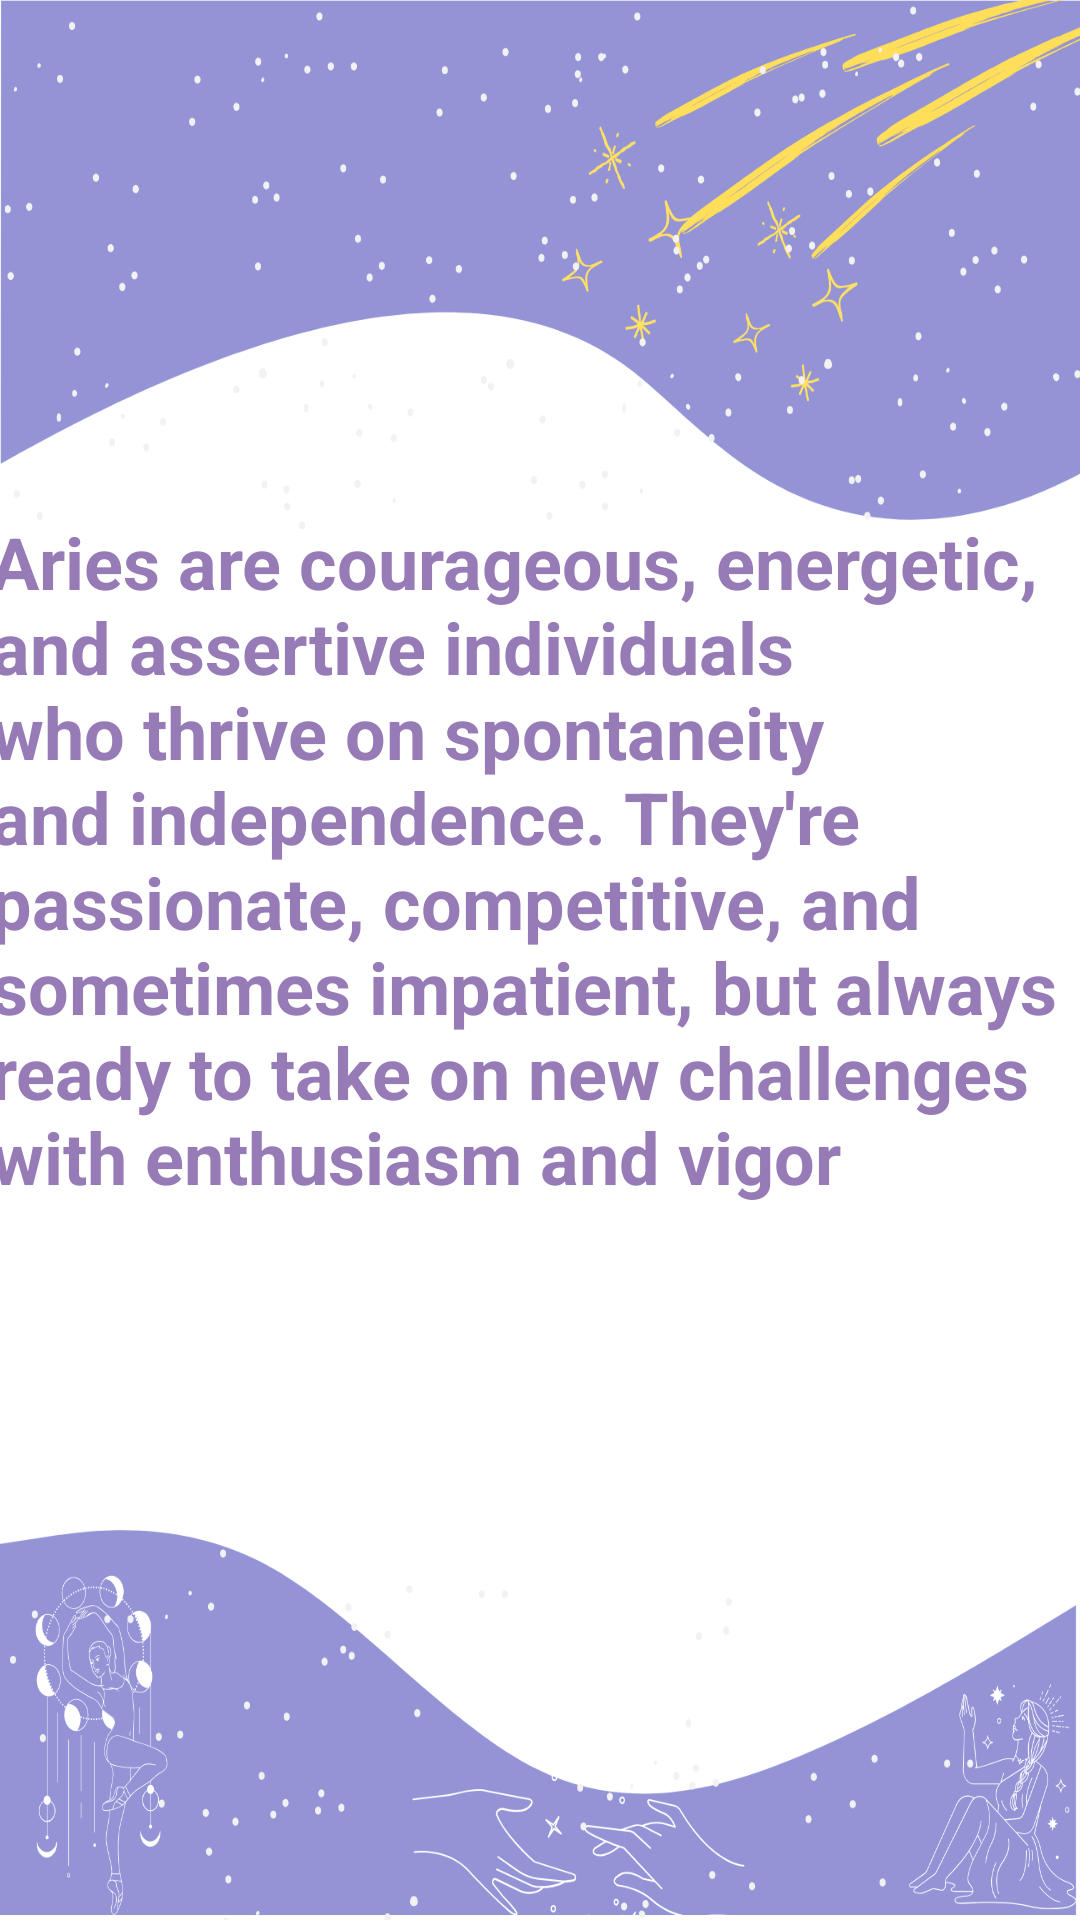

Layout XML and referenced resources for this Android screen:
<!-- AndroidManifest.xml: application theme Theme.CelestialConnect -->
<!-- res/layout/fragment_zodiac_sign.xml -->
<?xml version="1.0" encoding="utf-8"?>
<LinearLayout xmlns:android="http://schemas.android.com/apk/res/android"
    android:layout_width="match_parent"
    android:layout_height="match_parent"
    android:gravity="center"
    android:background="@drawable/img_7"
    android:orientation="vertical">

    <TextView
        android:id="@+id/zodiacSignTextView"
        android:layout_width="398dp"
        android:layout_height="330dp"
        android:padding="16dp"
        android:text="Aries are courageous, energetic, and assertive individuals who thrive on spontaneity and independence. They're passionate, competitive, and sometimes impatient, but always ready to take on new challenges with enthusiasm and vigor"
        android:textColor="#967bb6"
        android:textSize="24sp"
        android:textStyle="bold" />

</LinearLayout>
<!-- resources referenced by this layout -->
<resources>
  <!-- drawable img_7: png bitmap (drawable, 160943 bytes) -->
  <style name="Theme.CelestialConnect" parent="Base.Theme.CelestialConnect" />
  <style name="Base.Theme.CelestialConnect" parent="Theme.Material3.DayNight.NoActionBar">
          
          
          <item name="colorPrimary">@color/lavender</item>
          <item name="colorPrimaryVariant">@color/lavender</item>
          <item name="colorOnPrimary">@color/white</item>
          
          <item name="colorSecondary">@color/teal_200</item>
          <item name="colorSecondaryVariant">@color/teal_700</item>
          <item name="colorOnSecondary">@color/black</item>
          
          <item name="android:statusBarColor">?attr/colorPrimaryVariant</item>
          
      </style>
  <color name="lavender">#8692F7</color>
  <color name="white">#FFFFFFFF</color>
  <color name="teal_200">#FF03DAC5</color>
  <color name="teal_700">#FF018786</color>
  <color name="black">#FF000000</color>
</resources>
